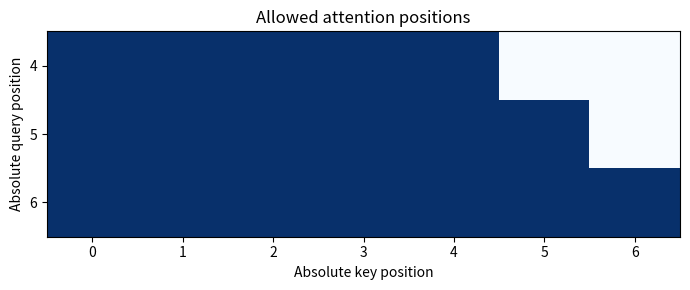

Here is the Python script that generated this plot:
import numpy as np
import matplotlib.pyplot as plt
cached, new_tokens = 4, 3
queries = cached + np.arange(new_tokens)
keys = np.arange(cached + new_tokens)
visible = keys[None, :] <= queries[:, None]
plt.figure(figsize=(7, 3))
plt.imshow(visible, cmap="Blues", aspect="auto", vmin=0, vmax=1)
plt.yticks(range(new_tokens), queries)
plt.xticks(keys)
plt.xlabel("Absolute key position")
plt.ylabel("Absolute query position")
plt.title("Allowed attention positions")
plt.tight_layout()
plt.show()
